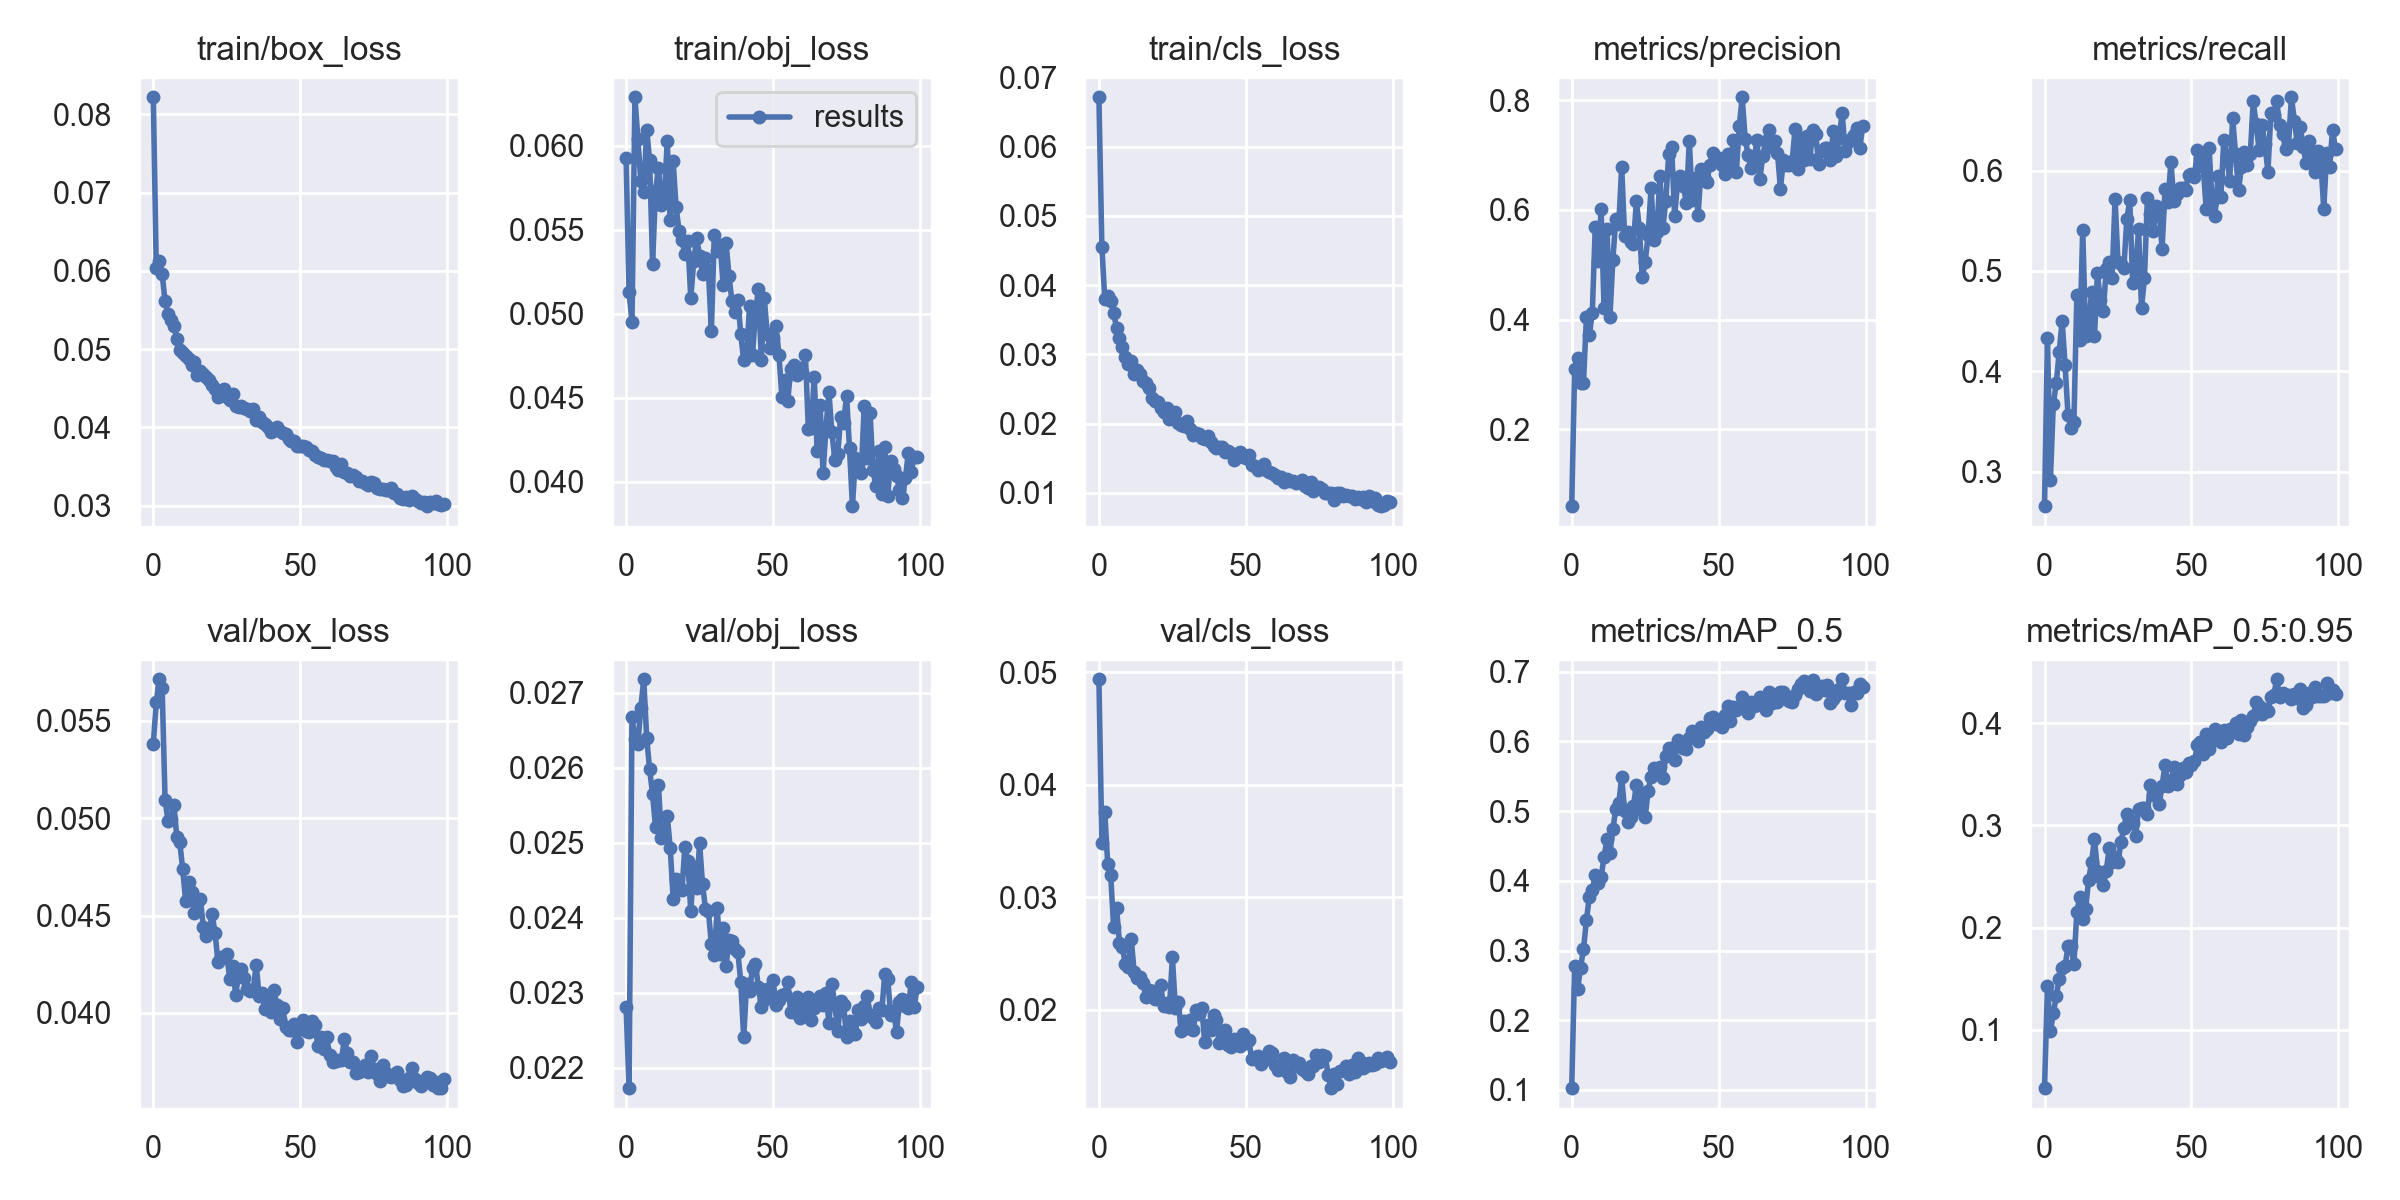

The data file committed next to this chart (first rows):
epoch, train/box_loss, train/obj_loss, train/cls_loss, metrics/precision, metrics/recall, metrics/mAP_0.5, metrics/mAP_0.5:0.95, val/box_loss, val/obj_loss, val/cls_loss, x/lr0, x/lr1, x/lr2
0, 0.08218, 0.05923, 0.06712, 0.05964, 0.2656, 0.1025, 0.0428, 0.05382, 0.02281, 0.04938, 0.003326, 0.003326, 0.07007
1, 0.06038, 0.05127, 0.04553, 0.3105, 0.4335, 0.2784, 0.1424, 0.05595, 0.02173, 0.03483, 0.006658, 0.006658, 0.04006
2, 0.06121, 0.04949, 0.03798, 0.3293, 0.2917, 0.2444, 0.09875, 0.05714, 0.02668, 0.03756, 0.009984, 0.009984, 0.01006
3, 0.05962, 0.06287, 0.03843, 0.2844, 0.3676, 0.2756, 0.1161, 0.0567, 0.02639, 0.03294, 0.00998, 0.00998, 0.00998
4, 0.05608, 0.06038, 0.03773, 0.2846, 0.3881, 0.3016, 0.1327, 0.05096, 0.02632, 0.03202, 0.00998, 0.00998, 0.00998
5, 0.05452, 0.05791, 0.03594, 0.4043, 0.4194, 0.3432, 0.1497, 0.04986, 0.0268, 0.02739, 0.009964, 0.009964, 0.009964
6, 0.05369, 0.05724, 0.03386, 0.3722, 0.4502, 0.3775, 0.1607, 0.04996, 0.02718, 0.02904, 0.009945, 0.009945, 0.009945
7, 0.05291, 0.06094, 0.0323, 0.4118, 0.4059, 0.3873, 0.162, 0.05069, 0.0264, 0.02598, 0.00992, 0.00992, 0.00992
8, 0.0513, 0.05911, 0.03099, 0.5681, 0.3561, 0.4078, 0.182, 0.04902, 0.02598, 0.02558, 0.009892, 0.009892, 0.009892
9, 0.04986, 0.05297, 0.02968, 0.5071, 0.3433, 0.3973, 0.182, 0.04875, 0.02565, 0.02405, 0.009859, 0.009859, 0.009859
10, 0.04947, 0.05729, 0.02858, 0.6009, 0.3497, 0.4055, 0.164, 0.04739, 0.02521, 0.02384, 0.009821, 0.009821, 0.009821
11, 0.04908, 0.05868, 0.02901, 0.4218, 0.4758, 0.4342, 0.2152, 0.04574, 0.02578, 0.02633, 0.00978, 0.00978, 0.00978
12, 0.04872, 0.05647, 0.02711, 0.5658, 0.4309, 0.46, 0.2303, 0.0467, 0.02506, 0.02333, 0.009734, 0.009734, 0.009734
13, 0.04798, 0.05693, 0.0277, 0.4054, 0.5412, 0.4399, 0.2079, 0.04619, 0.02508, 0.02286, 0.009684, 0.009684, 0.009684
14, 0.04831, 0.06027, 0.02715, 0.5094, 0.4352, 0.4739, 0.2183, 0.04512, 0.02536, 0.02289, 0.00963, 0.00963, 0.00963
15, 0.04667, 0.0556, 0.02611, 0.5842, 0.4426, 0.5033, 0.2468, 0.04568, 0.02494, 0.02237, 0.009572, 0.009572, 0.009572
16, 0.04722, 0.05906, 0.02584, 0.5736, 0.4791, 0.5112, 0.2637, 0.04587, 0.02426, 0.02115, 0.00951, 0.00951, 0.00951
17, 0.04686, 0.05636, 0.02509, 0.6778, 0.4352, 0.5485, 0.2869, 0.04442, 0.02452, 0.02181, 0.009443, 0.009443, 0.009443
18, 0.04646, 0.05493, 0.02374, 0.552, 0.4979, 0.5003, 0.2558, 0.04393, 0.02441, 0.02172, 0.009373, 0.009373, 0.009373
19, 0.04604, 0.05437, 0.02329, 0.5598, 0.4706, 0.4846, 0.2491, 0.0442, 0.02437, 0.02101, 0.0093, 0.0093, 0.0093
20, 0.04544, 0.05355, 0.02309, 0.5416, 0.4599, 0.4913, 0.2421, 0.04506, 0.02495, 0.02094, 0.009222, 0.009222, 0.009222
21, 0.04492, 0.05434, 0.02231, 0.5372, 0.5019, 0.5071, 0.255, 0.04413, 0.02476, 0.02221, 0.009141, 0.009141, 0.009141
22, 0.04384, 0.05093, 0.02163, 0.616, 0.5086, 0.5382, 0.278, 0.04259, 0.02409, 0.02031, 0.009056, 0.009056, 0.009056
23, 0.04442, 0.05313, 0.02221, 0.5665, 0.4926, 0.5031, 0.2642, 0.04287, 0.02468, 0.02058, 0.008967, 0.008967, 0.008967
24, 0.04485, 0.05452, 0.02063, 0.4773, 0.5718, 0.525, 0.2686, 0.04286, 0.0244, 0.02024, 0.008875, 0.008875, 0.008875
25, 0.04387, 0.05343, 0.02155, 0.5051, 0.5084, 0.4919, 0.2639, 0.04305, 0.02499, 0.02467, 0.00878, 0.00878, 0.00878
26, 0.04346, 0.05236, 0.02169, 0.5539, 0.5071, 0.5296, 0.2834, 0.04172, 0.02445, 0.02022, 0.008682, 0.008682, 0.008682
27, 0.04424, 0.0533, 0.02008, 0.6402, 0.5028, 0.5493, 0.2979, 0.04241, 0.02412, 0.02075, 0.00858, 0.00858, 0.00858
28, 0.04271, 0.05258, 0.01974, 0.5457, 0.5513, 0.5615, 0.3115, 0.04094, 0.02409, 0.01815, 0.008476, 0.008476, 0.008476
29, 0.04265, 0.04896, 0.01961, 0.5598, 0.5703, 0.5609, 0.3049, 0.04195, 0.02365, 0.01897, 0.008368, 0.008368, 0.008368
30, 0.04271, 0.05469, 0.02043, 0.6623, 0.4881, 0.5628, 0.3026, 0.04227, 0.02351, 0.01841, 0.008258, 0.008258, 0.008258
31, 0.04243, 0.05375, 0.01927, 0.5674, 0.5006, 0.5471, 0.2892, 0.04179, 0.02414, 0.01912, 0.008145, 0.008145, 0.008145
32, 0.04239, 0.05411, 0.01831, 0.6154, 0.5414, 0.5796, 0.3162, 0.04123, 0.02351, 0.0182, 0.008029, 0.008029, 0.008029
33, 0.0421, 0.05173, 0.01869, 0.702, 0.4629, 0.59, 0.3174, 0.04114, 0.02387, 0.01996, 0.007911, 0.007911, 0.007911
34, 0.04231, 0.05422, 0.01851, 0.7147, 0.4926, 0.5905, 0.3173, 0.04118, 0.02336, 0.0196, 0.007791, 0.007791, 0.007791
35, 0.04087, 0.05224, 0.01788, 0.589, 0.5725, 0.5728, 0.311, 0.04248, 0.02371, 0.0202, 0.007668, 0.007668, 0.007668
36, 0.04133, 0.05074, 0.01779, 0.6481, 0.5564, 0.6015, 0.3396, 0.04087, 0.0237, 0.01714, 0.007543, 0.007543, 0.007543
37, 0.04066, 0.05011, 0.01819, 0.6611, 0.5393, 0.5939, 0.3296, 0.041, 0.02358, 0.01868, 0.007416, 0.007416, 0.007416
38, 0.04045, 0.05083, 0.01731, 0.6436, 0.565, 0.5908, 0.3337, 0.0402, 0.02355, 0.01826, 0.007287, 0.007287, 0.007287
39, 0.04008, 0.04879, 0.0167, 0.6131, 0.5597, 0.5885, 0.3209, 0.0408, 0.02315, 0.01954, 0.007157, 0.007157, 0.007157
40, 0.03939, 0.04723, 0.01645, 0.7264, 0.5222, 0.6048, 0.3388, 0.04004, 0.02241, 0.01913, 0.007024, 0.007024, 0.007024
41, 0.0397, 0.04751, 0.01655, 0.6185, 0.5818, 0.6145, 0.3596, 0.04117, 0.02312, 0.01705, 0.006891, 0.006891, 0.006891
42, 0.04005, 0.05047, 0.01658, 0.658, 0.5682, 0.61, 0.3389, 0.04043, 0.02303, 0.01747, 0.006756, 0.006756, 0.006756
43, 0.03946, 0.04756, 0.01583, 0.5899, 0.6086, 0.6011, 0.3433, 0.0397, 0.02333, 0.0182, 0.006619, 0.006619, 0.006619
44, 0.03932, 0.05005, 0.01608, 0.6744, 0.5697, 0.6205, 0.3568, 0.04024, 0.02339, 0.0169, 0.006482, 0.006482, 0.006482
45, 0.03911, 0.05145, 0.0158, 0.6608, 0.5763, 0.6135, 0.3406, 0.03929, 0.02308, 0.01669, 0.006343, 0.006343, 0.006343
46, 0.03856, 0.04725, 0.01476, 0.6517, 0.5824, 0.6183, 0.3496, 0.03912, 0.02282, 0.01739, 0.006204, 0.006204, 0.006204
47, 0.03823, 0.05093, 0.01555, 0.6825, 0.5829, 0.6337, 0.3558, 0.03914, 0.0229, 0.01693, 0.006064, 0.006064, 0.006064
48, 0.03827, 0.04881, 0.01588, 0.7042, 0.5806, 0.6353, 0.3526, 0.03944, 0.02305, 0.01678, 0.005923, 0.005923, 0.005923
49, 0.03762, 0.04794, 0.0152, 0.6945, 0.596, 0.6246, 0.3614, 0.03851, 0.02296, 0.0179, 0.005783, 0.005783, 0.005783
50, 0.03756, 0.04853, 0.01507, 0.6943, 0.5968, 0.6298, 0.3586, 0.03928, 0.02317, 0.01709, 0.005641, 0.005641, 0.005641
51, 0.03766, 0.04927, 0.0155, 0.6821, 0.5936, 0.6214, 0.3629, 0.03966, 0.02284, 0.01728, 0.0055, 0.0055, 0.0055
52, 0.03744, 0.04753, 0.01406, 0.6654, 0.6203, 0.638, 0.3782, 0.03908, 0.02291, 0.01561, 0.005359, 0.005359, 0.005359
53, 0.03706, 0.04507, 0.01391, 0.7022, 0.6126, 0.6514, 0.3821, 0.03904, 0.02298, 0.0158, 0.005217, 0.005217, 0.005217
54, 0.03699, 0.04606, 0.01326, 0.6738, 0.6035, 0.629, 0.3698, 0.03959, 0.02298, 0.01588, 0.005077, 0.005077, 0.005077
55, 0.03644, 0.04483, 0.01357, 0.728, 0.5613, 0.6491, 0.3896, 0.03938, 0.02315, 0.01521, 0.004936, 0.004936, 0.004936
56, 0.03624, 0.04674, 0.0142, 0.6684, 0.6222, 0.6454, 0.3745, 0.0383, 0.02274, 0.01566, 0.004796, 0.004796, 0.004796
57, 0.03611, 0.04696, 0.01332, 0.7531, 0.569, 0.6499, 0.3837, 0.03878, 0.02274, 0.01565, 0.004657, 0.004657, 0.004657
58, 0.03587, 0.04637, 0.013, 0.8054, 0.5547, 0.6645, 0.3942, 0.03815, 0.02294, 0.01634, 0.004518, 0.004518, 0.004518
59, 0.03582, 0.04678, 0.01288, 0.7294, 0.5941, 0.646, 0.3855, 0.03874, 0.02267, 0.01616, 0.004381, 0.004381, 0.004381
... 40 more rows
